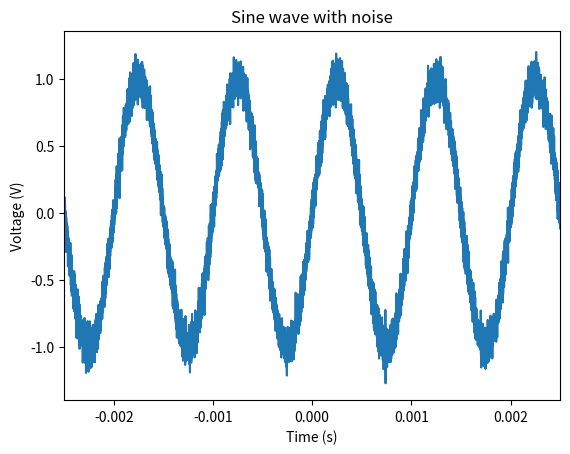
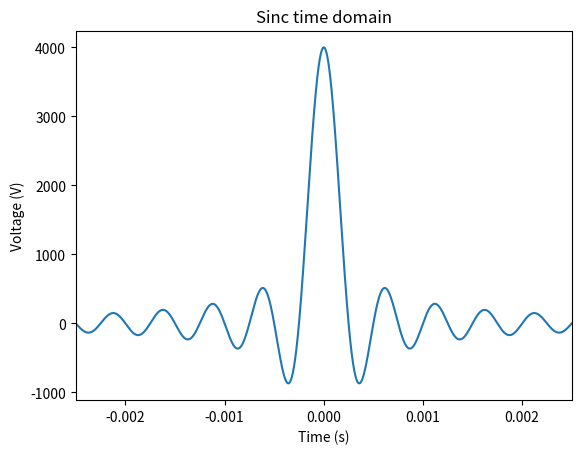
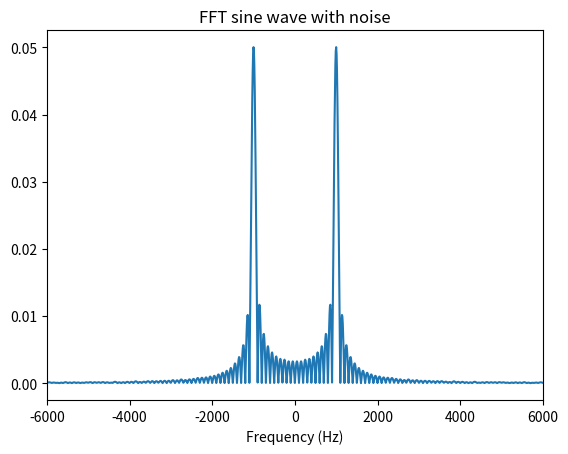
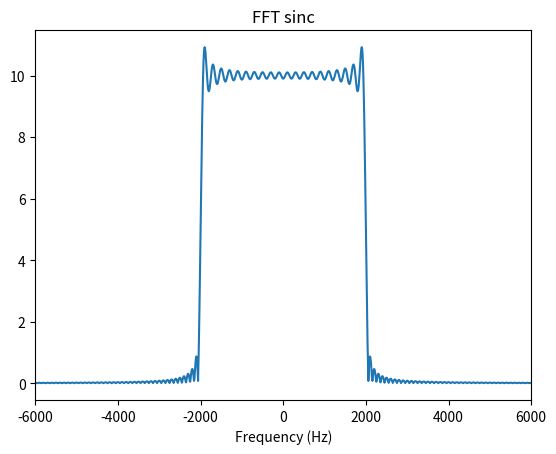
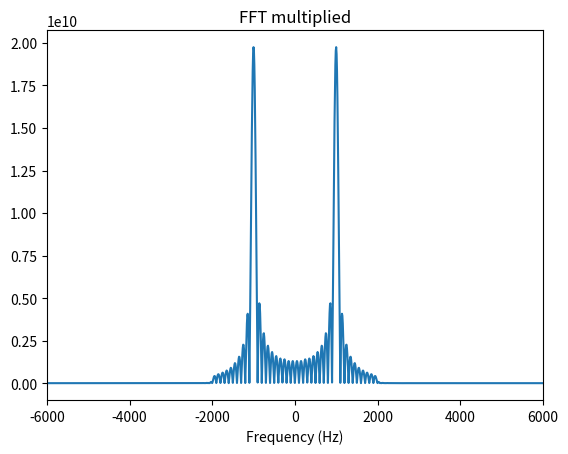
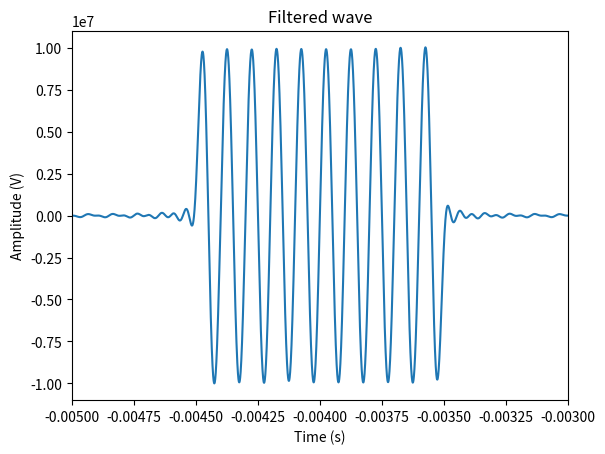

These figures' Python source, in order:
import numpy as np
import matplotlib.pyplot as plt


def generate_wave(sampling_frequency, time_duration, wave_frequency, snr_dB):

    time_step = 1 / sampling_frequency
    time_range = np.arange(-time_duration/2, time_duration/2, time_step)
    sampled_wave = np.sin(2 * np.pi * wave_frequency * time_range)
    sampled_wave = add_noise(sampled_wave, snr_dB)

    return (time_range, sampled_wave)


def add_noise(signal, snr_dB):

    snr = 10 ** (snr_dB / 10)
    noise = np.random.randn(len(signal))
    sum_signal_squared = np.sum(signal ** 2)
    sum_noise_squared = np.sum(noise ** 2)
    alpha = np.sqrt(sum_signal_squared / (snr * sum_noise_squared)) #alpha amplifies noise to meet SNR requirement
    signal_with_noise = signal + alpha * noise

    return signal_with_noise


def generate_sinc(sampling_frequency, time_duration, cutoff_frequency):

    time_step = 1 / sampling_frequency
    time_range = np.arange(-time_duration / 2, time_duration / 2, time_step)
    sampled_wave = 2*cutoff_frequency*np.sinc(2 * cutoff_frequency * time_range)

    return (time_range, sampled_wave)


def calculate_fft(sampled_wave, sampling_frequency, fft_size):

    dft = np.fft.fft(sampled_wave, fft_size)
    dft_real_im = np.fft.fftshift(dft)
    fft_values = abs(dft_real_im) / fft_size

    frequency_resolution = sampling_frequency / fft_size
    frequencies_to_plot = np.arange(-(fft_size * frequency_resolution) // 2, (fft_size * frequency_resolution) // 2, \
        frequency_resolution)
    
    return (fft_values, frequencies_to_plot, dft_real_im)


def mulitply_ffts(dft_real_im_wave, dft_real_im_sinc, time_range):

    fft_both = dft_real_im_wave*dft_real_im_sinc
    abs_fft_both = abs(fft_both)
    filtered_wave = np.fft.ifft((np.fft.ifftshift(fft_both)), n=len(time_range))

    return (abs_fft_both, filtered_wave)


#Inputs
sampling_frequency = 2000000 #Hz
time_duration = .01 #s
center_frequency = 1000 #Hz
cutoff_frequency = 2000 #Hz
snr_dB = 20 #dB
fft_size = 200000


(time_range, sampled_wave) = generate_wave(sampling_frequency, time_duration, center_frequency, snr_dB)
(time_range, sampled_sinc) = generate_sinc(sampling_frequency, time_duration, cutoff_frequency)
(sine_wave_fft, frequencies_to_plot_1, dft_real_im_wave) = calculate_fft(sampled_wave, sampling_frequency, fft_size)
(sinc_fft, frequencies_to_plot_2, dft_real_im_sinc) = calculate_fft(sampled_sinc, sampling_frequency, fft_size)

plt.figure(0)
plt.plot(time_range, sampled_wave)
plt.xlabel("Time (s)")
plt.ylabel("Voltage (V)")
plt.title("Sine wave with noise")
plt.xlim(-time_duration/4, time_duration/4)
plt.savefig("sine_wave_with_noise.png")

plt.figure(1)
plt.plot(time_range, sampled_sinc)
plt.xlabel("Time (s)")
plt.ylabel("Voltage (V)")
plt.title("Sinc time domain")
plt.xlim(-time_duration/4, time_duration/4)
plt.savefig("sinc_time_domain.png")

plt.figure(2)
plt.plot(frequencies_to_plot_1, sine_wave_fft)
plt.xlabel("Frequency (Hz)")
plt.title("FFT sine wave with noise")
plt.xlim(-3*cutoff_frequency,3*cutoff_frequency)
plt.savefig("fft_sine_wave_with_noise.png")

plt.figure(3)
plt.plot(frequencies_to_plot_2, sinc_fft)
plt.xlabel("Frequency (Hz)")
plt.title("FFT sinc")
plt.xlim(-3*cutoff_frequency,3*cutoff_frequency)
plt.savefig("fft_sinc.png")


(fft_both, filtered_wave) = mulitply_ffts(dft_real_im_wave, dft_real_im_sinc, time_range)

plt.figure(4)
plt.plot(frequencies_to_plot_2, fft_both)
plt.xlabel("Frequency (Hz)")
plt.title("FFT multiplied")
plt.xlim(-3*cutoff_frequency,3*cutoff_frequency)
plt.savefig("fft_multiplied.png")

plt.figure(5)
plt.plot(time_range, filtered_wave)
plt.xlabel("Time (s)")
plt.ylabel('Amplitude (V)')
plt.title("Filtered wave")
plt.xlim(-.005, -.003)
# plt.ylim(-2,2)
plt.savefig("filtered_wave.png")
